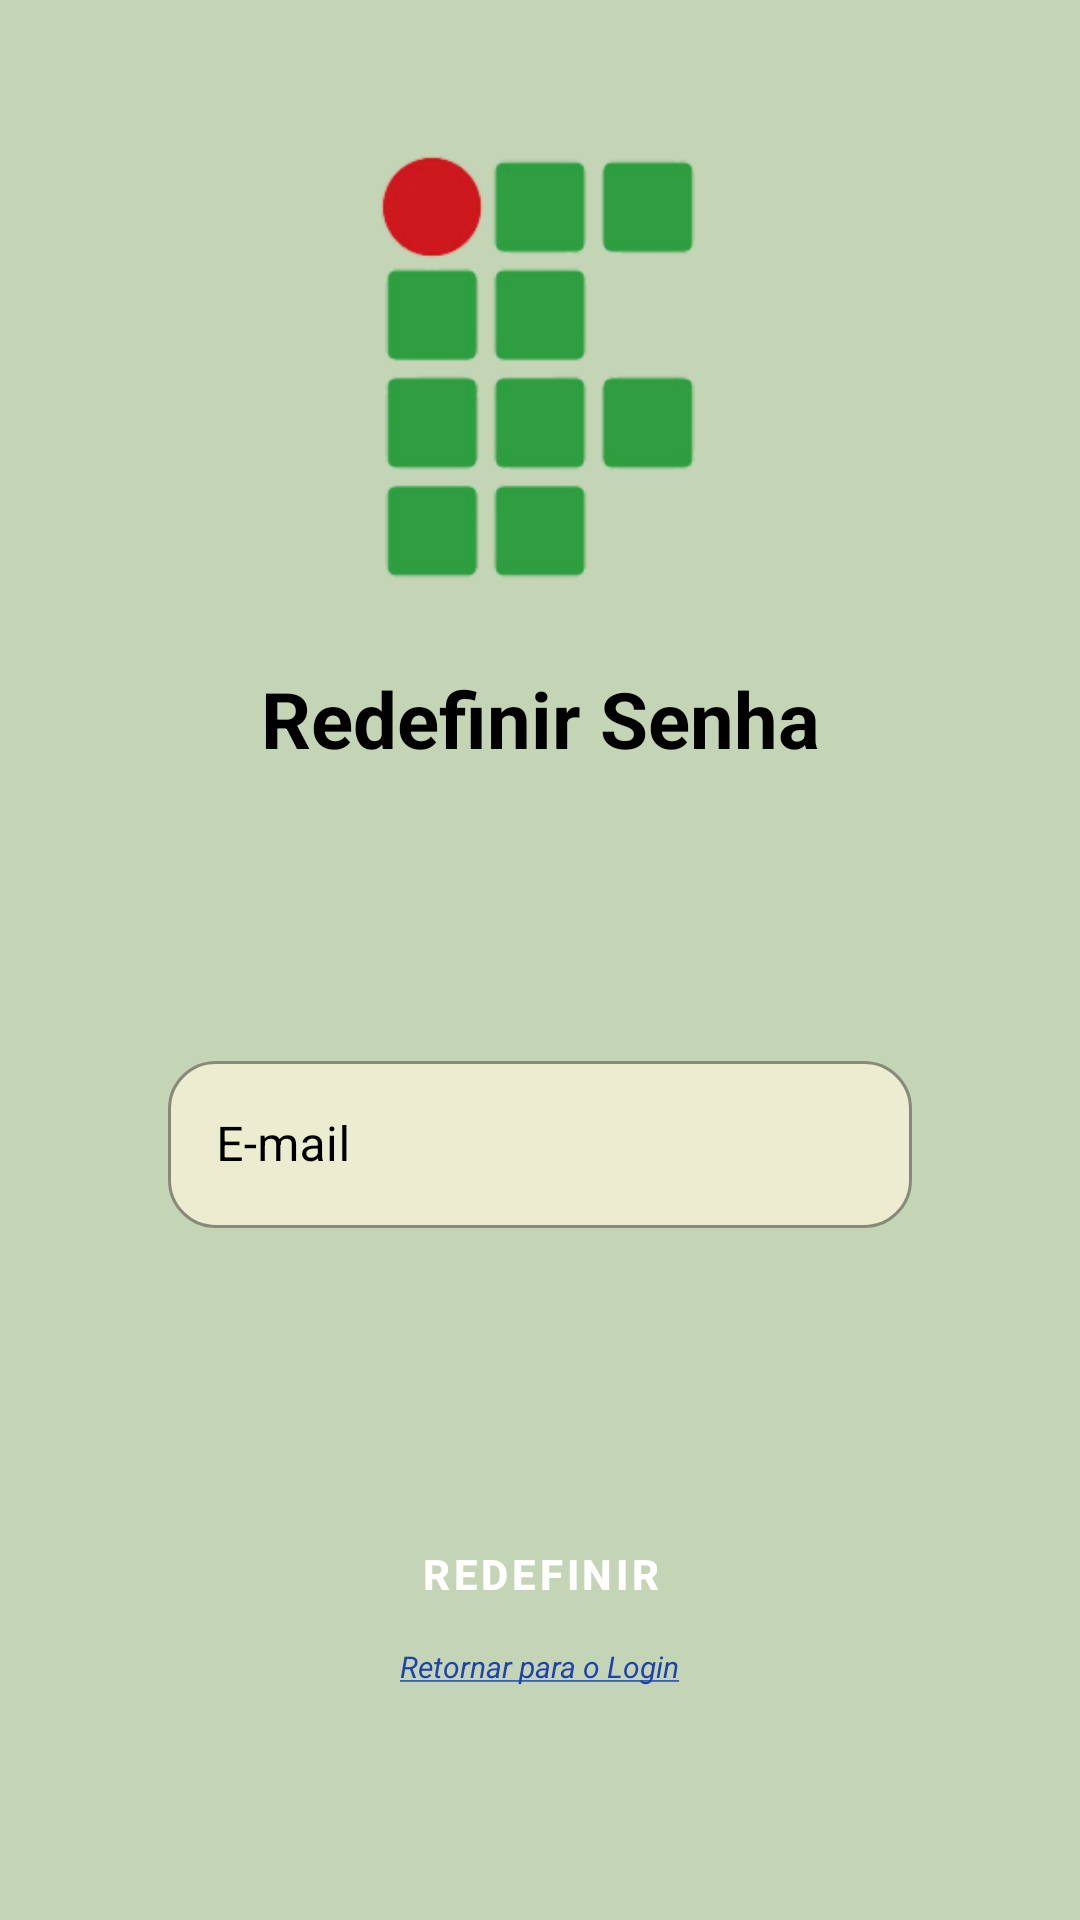

This screen was rendered from an Android layout file. Write that file and the resources it references.
<!-- AndroidManifest.xml: application theme Theme.AgendaIFAM -->
<!-- res/layout/fragment_redefinir_senha.xml -->
<?xml version="1.0" encoding="utf-8"?>
<FrameLayout xmlns:android="http://schemas.android.com/apk/res/android"
    xmlns:tools="http://schemas.android.com/tools"
    android:layout_width="match_parent"
    android:layout_height="match_parent"
    xmlns:app="http://schemas.android.com/apk/res-auto"
    tools:context=".fragments.RedefinirSenhaFragment"
    android:background="#C3D5B4">

    <androidx.constraintlayout.widget.ConstraintLayout
        android:layout_width="match_parent"
        android:layout_height="match_parent">



        <ImageView
            android:id="@+id/logo_ifam"
            android:layout_width="190dp"
            android:layout_height="150dp"
            android:layout_marginTop="48dp"
            android:src="@drawable/ifam_logo"
            app:layout_constraintEnd_toEndOf="parent"
            app:layout_constraintStart_toStartOf="parent"
            app:layout_constraintTop_toTopOf="parent" />

        <TextView
            android:id="@+id/title_redefinir_senha"
            android:layout_width="wrap_content"
            android:layout_height="wrap_content"
            android:layout_marginTop="24dp"
            android:text="Redefinir Senha"
            android:textColor="@color/black"
            android:textSize="26dp"
            android:textStyle="bold"
            app:layout_constraintEnd_toEndOf="@+id/logo_ifam"
            app:layout_constraintStart_toStartOf="@+id/logo_ifam"
            app:layout_constraintTop_toBottomOf="@+id/logo_ifam" />

        <com.google.android.material.textfield.TextInputLayout
            android:id="@+id/input_layout_email_redefinir"
            style="@style/CustomTextInputStyle"
            android:layout_width="match_parent"
            android:layout_height="wrap_content"
            android:layout_marginStart="56dp"
            android:layout_marginEnd="56dp"
            app:layout_constraintBottom_toTopOf="@id/redefinir"
            app:layout_constraintEnd_toEndOf="parent"
            app:layout_constraintStart_toStartOf="parent"
            app:layout_constraintTop_toBottomOf="@id/title_redefinir_senha"
            android:textColorHint="@color/black">


            <com.google.android.material.textfield.TextInputEditText
                android:id="@+id/input_email_redefinir"
                android:layout_width="match_parent"
                android:layout_height="wrap_content"
                android:hint="E-mail"
                android:textColor="@color/black"
                android:inputType="text"
                android:maxLines="1"
                />
        </com.google.android.material.textfield.TextInputLayout>

        <Button
            android:id="@+id/redefinir"
            style="@style/CustomButtonStyle"
            android:layout_width="200dp"
            android:layout_height="wrap_content"
            android:text="Redefinir"
            app:layout_constraintBottom_toBottomOf="parent"
            app:layout_constraintEnd_toEndOf="parent"
            app:layout_constraintStart_toStartOf="parent"
            app:layout_constraintTop_toBottomOf="@id/input_layout_email_redefinir"
            />

        <TextView
            android:id="@+id/retornar_login"
            style="@style/CustomLinkTextStyle"
            android:layout_width="wrap_content"
            android:layout_height="wrap_content"
            android:text="@string/underlined_text_retornar_para_login"
            app:layout_constraintEnd_toEndOf="@id/redefinir"
            app:layout_constraintStart_toStartOf="@id/redefinir"
            app:layout_constraintTop_toBottomOf="@id/redefinir"
            tools:ignore="TextSizeCheck" />


    </androidx.constraintlayout.widget.ConstraintLayout>

</FrameLayout>
<!-- resources referenced by this layout -->
<resources>
  <color name="black">#FF000000</color>
  <!-- drawable ifam_logo: png bitmap (drawable, 16297 bytes) -->
  <string name="underlined_text_retornar_para_login"><u>Retornar para o Login</u></string>
  <style name="CustomButtonStyle" parent="Widget.MaterialComponents.Button">
          <item name="backgroundTint">#2F9E40</item> 
          <item name="strokeColor">@color/black</item> 
          <item name="strokeWidth">1dp</item> 
          <item name="cornerRadius">8dp</item> 
          <item name="android:textColor">#FFFFFF</item> 
          <item name="android:textStyle">bold</item> 
      </style>
  <style name="CustomLinkTextStyle" parent="Widget.MaterialComponents.TextView">
          <item name="android:textColor">#1F42AE</item>
          <item name="android:textSize">10dp</item>
          <item name="android:textStyle">italic</item>
  
          <item name="strokeWidth">1dp</item> 
          <item name="cornerRadius">8dp</item> 
      </style>
  <style name="CustomTextInputStyle" parent="Widget.MaterialComponents.TextInputLayout.OutlinedBox">
          <item name="boxBackgroundColor">#ECECD0</item>
          <item name="hintTextColor">@color/black</item>
          <item name="boxStrokeColor">#000000</item>
          <item name="boxCornerRadiusTopStart">16dp</item>
          <item name="boxCornerRadiusTopEnd">16dp</item>
          <item name="boxCornerRadiusBottomStart">16dp</item>
          <item name="boxCornerRadiusBottomEnd">16dp</item>
      </style>
  <style name="Theme.AgendaIFAM" parent="Base.Theme.AgendaIFAM" />
  <style name="Base.Theme.AgendaIFAM" parent="Theme.MaterialComponents.DayNight.NoActionBar">
          
           <item name="colorPrimary">@color/green</item>
           <item name="colorPrimaryVariant">@color/green</item>
           <item name="android:statusBarColor">@color/green</item>
      </style>
  <color name="green">#2F9E40</color>
</resources>
